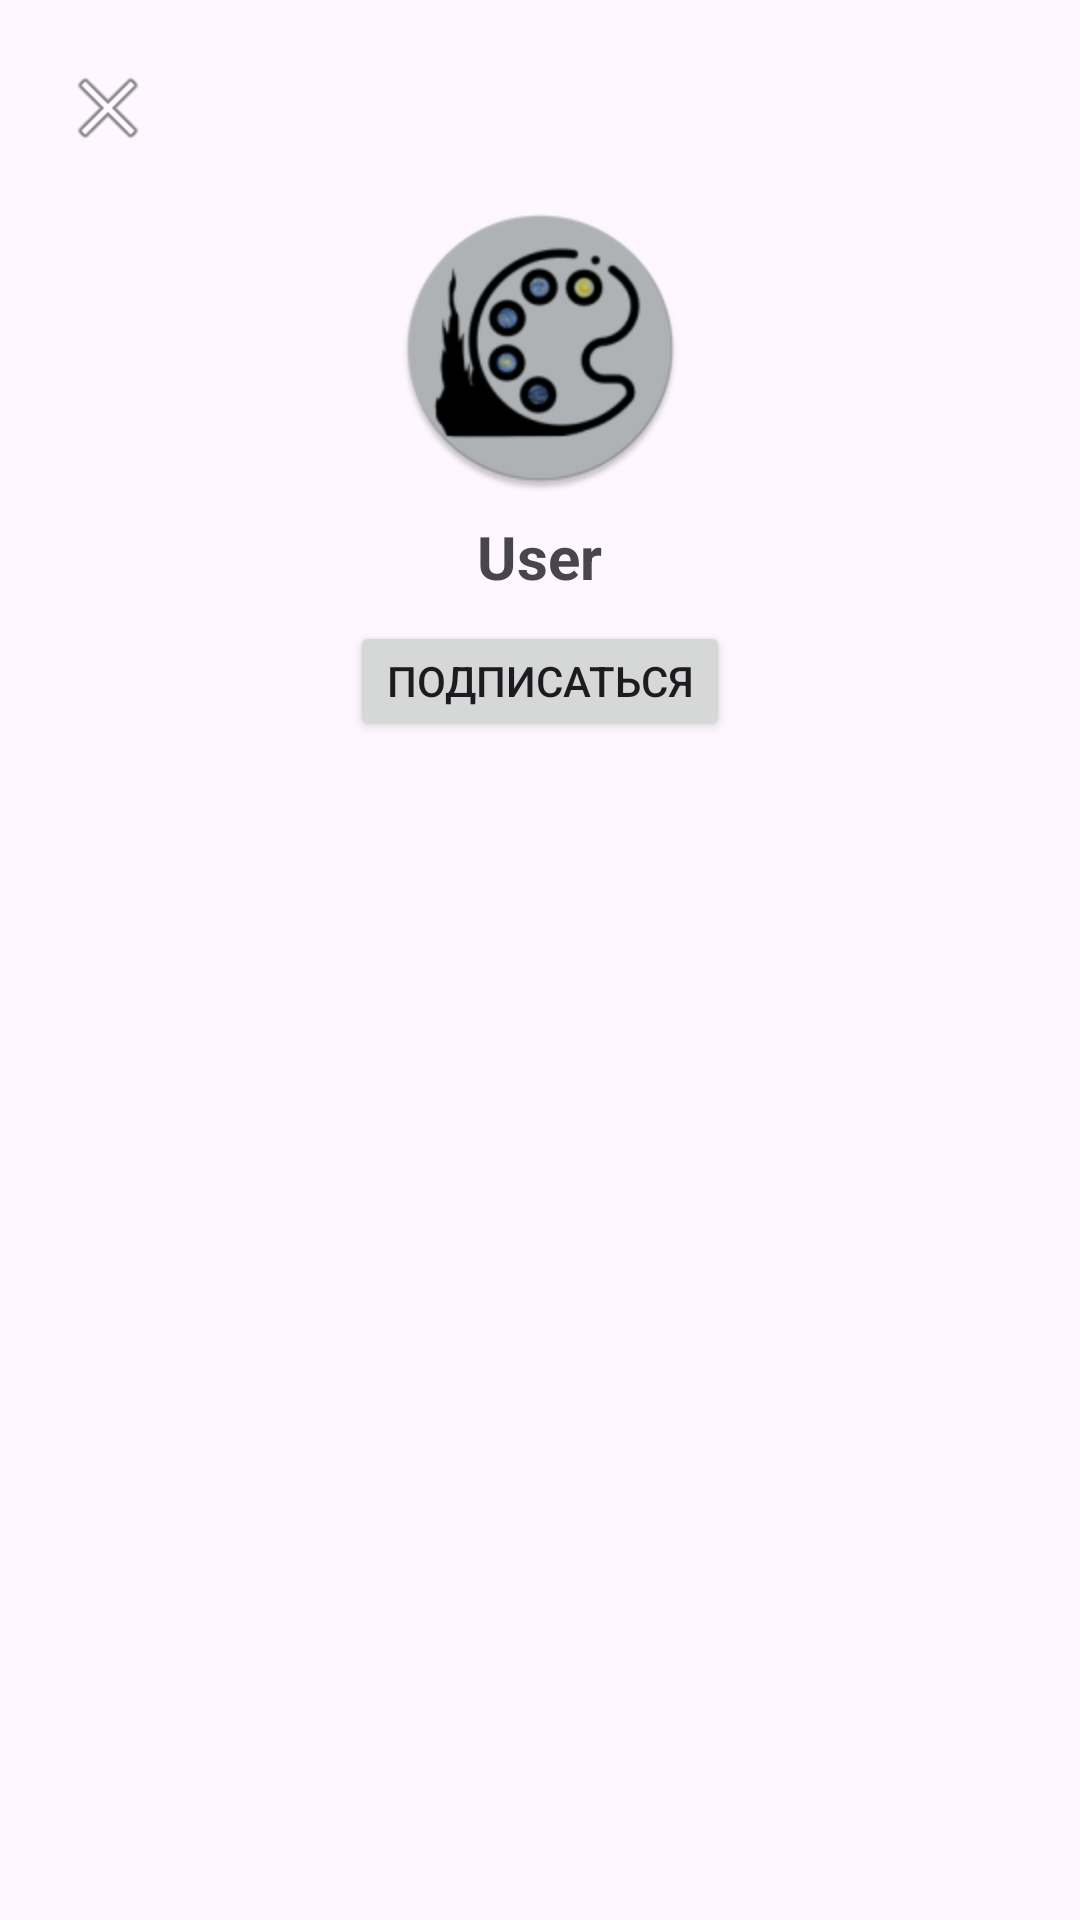

Produce the Android XML layout that renders to this screen, including the resource entries it uses.
<!-- AndroidManifest.xml: application theme Theme.VColorAI -->
<!-- res/layout/dialog_public_user_profile.xml -->
<?xml version="1.0" encoding="utf-8"?>
<LinearLayout xmlns:android="http://schemas.android.com/apk/res/android"
    android:id="@+id/root"
    android:layout_width="match_parent"
    android:layout_height="match_parent"
    android:orientation="vertical"
    android:background="?android:colorBackground"
    android:padding="16dp">

    
    <LinearLayout
        android:layout_width="match_parent"
        android:layout_height="wrap_content"
        android:orientation="horizontal"
        android:gravity="center_vertical">

        <ImageButton
            android:id="@+id/btnClose"
            android:layout_width="40dp"
            android:layout_height="40dp"
            android:background="?attr/selectableItemBackgroundBorderless"
            android:src="@android:drawable/ic_menu_close_clear_cancel"
            android:contentDescription="Close" />

        <View
            android:layout_width="0dp"
            android:layout_height="1dp"
            android:layout_weight="1" />
    </LinearLayout>

    
    <LinearLayout
        android:layout_width="match_parent"
        android:layout_height="wrap_content"
        android:orientation="vertical"
        android:gravity="center_horizontal"
        android:paddingTop="12dp"
        android:paddingBottom="12dp">

        <ImageView
            android:id="@+id/ivAvatar"
            android:layout_width="96dp"
            android:layout_height="96dp"
            android:src="@mipmap/ic_launcher_round"
            android:scaleType="centerCrop"
            android:layout_marginBottom="8dp" />

        <TextView
            android:id="@+id/tvUsername"
            android:layout_width="wrap_content"
            android:layout_height="wrap_content"
            android:text="User"
            android:textStyle="bold"
            android:textSize="20sp"
            android:layout_marginBottom="8dp" />

        <Button
            android:id="@+id/btnFollow"
            android:layout_width="wrap_content"
            android:layout_height="40dp"
            android:text="Подписаться" />
    </LinearLayout>

    
    <FrameLayout
        android:layout_width="match_parent"
        android:layout_height="0dp"
        android:layout_weight="1">

        <androidx.recyclerview.widget.RecyclerView
            android:id="@+id/rvUserPalettes"
            android:layout_width="match_parent"
            android:layout_height="match_parent" />

        <ProgressBar
            android:id="@+id/progress"
            android:layout_width="wrap_content"
            android:layout_height="wrap_content"
            android:layout_gravity="center"
            android:visibility="gone" />

        <TextView
            android:id="@+id/tvEmpty"
            android:layout_width="match_parent"
            android:layout_height="match_parent"
            android:gravity="center"
            android:text="Палитр пока нет"
            android:visibility="gone" />
    </FrameLayout>

</LinearLayout>
<!-- resources referenced by this layout -->
<resources>
  <!-- mipmap ic_launcher_round: webp bitmap (mipmap-hdpi, 4274 bytes) -->
  <style name="Theme.VColorAI" parent="Base.Theme.VColorAI" />
  <style name="Base.Theme.VColorAI" parent="Theme.Material3.DayNight.NoActionBar">
          
          
      </style>
</resources>
